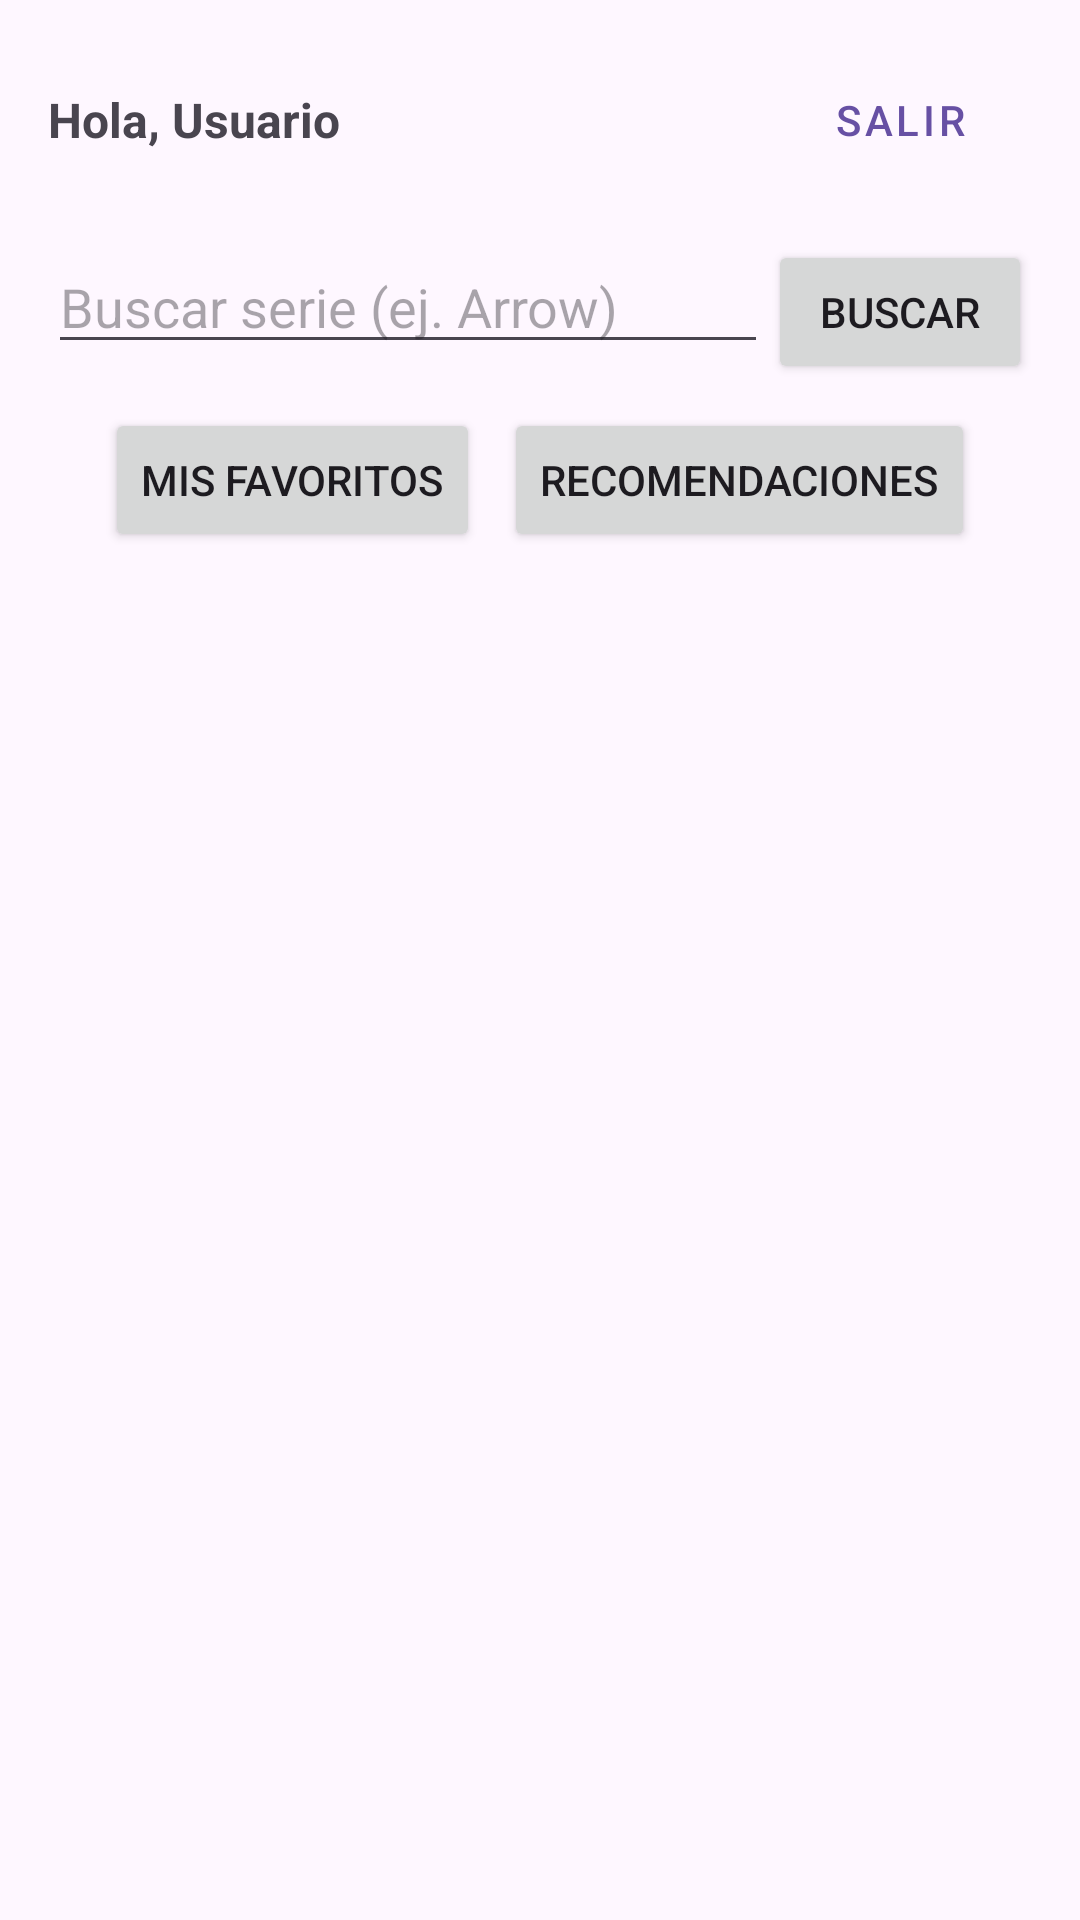

Write the Android layout XML for this screen, with the resource values it uses.
<!-- AndroidManifest.xml: application theme Theme.Practica5Moviles -->
<!-- res/layout/activity_main.xml -->
<?xml version="1.0" encoding="utf-8"?>
<LinearLayout xmlns:android="http://schemas.android.com/apk/res/android"
    android:layout_width="match_parent"
    android:layout_height="match_parent"
    android:orientation="vertical"
    android:padding="16dp">

    <LinearLayout
        android:layout_width="match_parent"
        android:layout_height="wrap_content"
        android:orientation="horizontal"
        android:gravity="center_vertical"
        android:layout_marginBottom="16dp">

        <TextView
            android:id="@+id/tvWelcomeUser"
            android:layout_width="0dp"
            android:layout_weight="1"
            android:layout_height="wrap_content"
            android:text="Hola, Usuario"
            android:textSize="16sp"
            android:textStyle="bold"/>

        <Button
            android:id="@+id/btnLogout"
            android:layout_width="wrap_content"
            android:layout_height="wrap_content"
            android:text="Salir"
            android:backgroundTint="#D32F2F"
            style="@style/Widget.MaterialComponents.Button.TextButton"/>
    </LinearLayout>

    <LinearLayout
        android:layout_width="match_parent"
        android:layout_height="wrap_content"
        android:orientation="horizontal">

        <EditText
            android:id="@+id/etSearch"
            android:layout_width="0dp"
            android:layout_weight="1"
            android:layout_height="wrap_content"
            android:hint="Buscar serie (ej. Arrow)"
            android:inputType="text"/>

        <Button
            android:id="@+id/btnSearch"
            android:layout_width="wrap_content"
            android:layout_height="wrap_content"
            android:text="Buscar"/>
    </LinearLayout>

    <LinearLayout
        android:layout_width="match_parent"
        android:layout_height="wrap_content"
        android:orientation="horizontal"
        android:layout_marginTop="8dp"
        android:gravity="center">

        <Button
            android:id="@+id/btnShowFavorites"
            android:layout_width="wrap_content"
            android:layout_height="wrap_content"
            android:text="Mis Favoritos"
            android:layout_marginEnd="8dp"/>

        <Button
            android:id="@+id/btnRecommend"
            android:layout_width="wrap_content"
            android:layout_height="wrap_content"
            android:text="Recomendaciones"/>
    </LinearLayout>

    <androidx.recyclerview.widget.RecyclerView
        android:id="@+id/rvShows"
        android:layout_width="match_parent"
        android:layout_height="match_parent"
        android:layout_marginTop="16dp"/>

</LinearLayout>
<!-- resources referenced by this layout -->
<resources>
  <style name="Theme.Practica5Moviles" parent="Base.Theme.Practica5Moviles" />
  <style name="Base.Theme.Practica5Moviles" parent="Theme.Material3.DayNight.NoActionBar">
          
          
      </style>
</resources>
